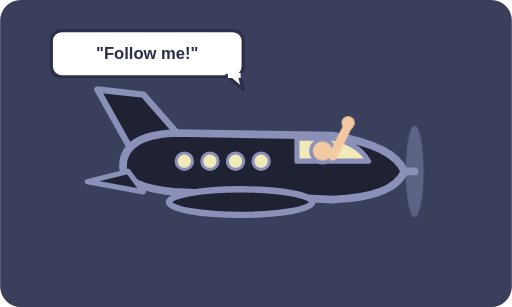
t = 0.00 s
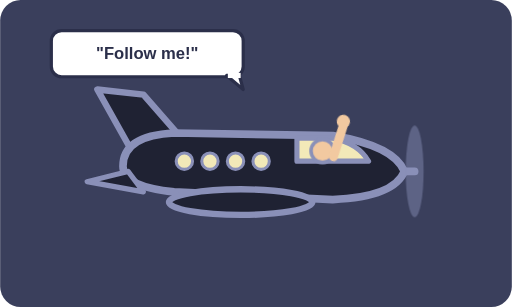
t = 0.90 s
t = 2.10 s: frame unchanged from t = 0.90 s, image omitted
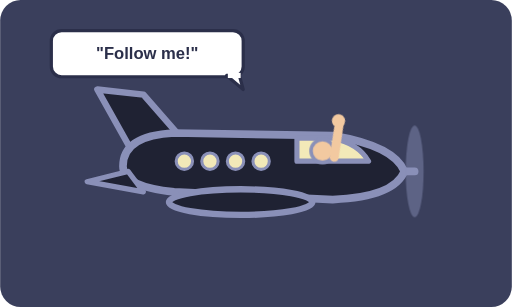
t = 3.00 s
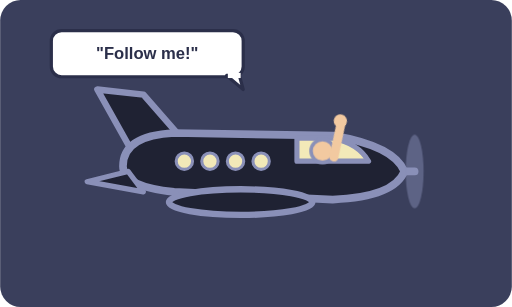
t = 4.02 s
t = 5.10 s: frame unchanged from t = 0.90 s, image omitted

The animated SVG that drew these frames (rendered in a browser with its animation timeline set to each time). Animation: 13 CSS @keyframes rules; one cycle of 6.00 s, repeats indefinitely.

<svg xmlns="http://www.w3.org/2000/svg" viewBox="0 0 400 240" role="img">
<title>A pilot in a black aeroplane waves a hand and says follow me</title>
<style>.bob{animation:bob 2.4s ease-in-out infinite}@keyframes bob{50%{transform:translateY(-5px)}}.bob2{animation:bob2 3s ease-in-out infinite}@keyframes bob2{50%{transform:translateY(4px)}}.drift{animation:dr 6s ease-in-out infinite alternate}@keyframes dr{to{transform:translateX(16px)}}.wv{animation:wv 3s linear infinite}@keyframes wv{to{transform:translateX(-40px)}}.tw{animation:tw 1.6s ease-in-out infinite}@keyframes tw{50%{opacity:.25}}.spin{transform-box:fill-box;transform-origin:center;animation:spin 1s linear infinite}@keyframes spin{to{transform:rotate(360deg)}}.sweep{transform-box:fill-box;transform-origin:center;animation:spin 3s linear infinite}.flap{transform-box:fill-box;transform-origin:50% 100%;animation:fp .9s ease-in-out infinite}@keyframes fp{50%{transform:scaleY(.55)}}.prop{transform-box:fill-box;transform-origin:center;animation:pr .15s linear infinite}@keyframes pr{50%{transform:scaleY(.5)}}.flash{animation:fs 3s steps(1) infinite}@keyframes fs{0%,60%,64%,70%,100%{opacity:0}62%,66%{opacity:1}}.fall{animation:fa 2s ease-in infinite}@keyframes fa{to{transform:translateY(26px);opacity:0}}.rise{animation:ri 2.6s ease-out infinite}@keyframes ri{from{transform:translateY(8px);opacity:0}30%{opacity:1}to{transform:translateY(-14px);opacity:0}}.blink{animation:tw 1.2s steps(1) infinite}.wave{transform-box:fill-box;transform-origin:20% 90%;animation:wa 1.2s ease-in-out infinite}@keyframes wa{50%{transform:rotate(-18deg)}}.sl{animation:sl 3s linear infinite}@keyframes sl{to{transform:translateX(30px)}}text{font-family:sans-serif;font-weight:700;fill:#2B2F4A;font-size:13px}@media (prefers-reduced-motion: reduce){*{animation:none!important}}</style>
<clipPath id="c909643"><rect width="400" height="240" rx="16"/></clipPath>
<rect width="100%" height="100%" rx="16" fill="#3A3F5C"/>
<g clip-path="url(#c909643)">
<g transform="translate(200 130) scale(2 2)"><polygon points="-48,-5 -62,-30 -44,-28 -30,-12" fill="#1F2233" stroke="#8A90B8" stroke-width="2.5" stroke-linejoin="round"/><path d="M-52 0Q-52 -12 -32 -13L30 -12Q54 -8 58 2Q54 12 30 13L-32 10Q-52 8 -52 0Z" fill="#1F2233" stroke="#8A90B8" stroke-width="3" stroke-linecap="round" stroke-linejoin="round" /><ellipse cx="-6" cy="14" rx="28" ry="5" fill="#1F2233" stroke="#8A90B8" stroke-width="2.5" /><polygon points="-50,2 -66,6 -44,10" fill="#1F2233" stroke="#8A90B8" stroke-width="2" stroke-linejoin="round"/><circle cx="-28" cy="-2" r="3.2" fill="#F2E9B8" stroke="#8A90B8" stroke-width="1.2" /><circle cx="-18" cy="-2" r="3.2" fill="#F2E9B8" stroke="#8A90B8" stroke-width="1.2" /><circle cx="-8" cy="-2" r="3.2" fill="#F2E9B8" stroke="#8A90B8" stroke-width="1.2" /><circle cx="2" cy="-2" r="3.2" fill="#F2E9B8" stroke="#8A90B8" stroke-width="1.2" /><path d="M16 -11L30 -11Q40 -9 44 -2L16 -2Z" fill="#F2E9B8" stroke="#8A90B8" stroke-width="2" stroke-linecap="round" stroke-linejoin="round" /><line x1="58" y1="2" x2="62" y2="2" stroke="#8A90B8" stroke-width="3" stroke-linecap="round" /><ellipse class="prop" cx="62" cy="2" rx="3.5" ry="18" fill="#8A90B8" opacity=".45"/><circle cx="26" cy="-6" r="4.5" fill="#F2C9A0" stroke="#8A90B8" stroke-width="1.4" /><g class="wave"><line x1="30" y1="-4" x2="36" y2="-16" stroke="#F2C9A0" stroke-width="3.5" stroke-linecap="round" /><circle cx="36" cy="-17" r="2.6" fill="#F2C9A0" /></g></g><rect x="40" y="24" width="150" height="36" rx="8" fill="#FFFFFF" stroke="#2B2F4A" stroke-width="2.5" /><polygon points="177,59 187,59 190,70" fill="#FFFFFF" stroke="#2B2F4A" stroke-width="2.5" stroke-linejoin="round"/><rect x="178" y="57" width="10" height="4" rx="0" fill="#FFFFFF" /><text x="115" y="46.5" font-size="15" text-anchor="middle" >"Follow me!"</text></g>
</svg>
